Run: headless pygame with SDL's dummy video driver; simulated clock (each Clock.tick advances the game by its frame time, no real sleeping); random seed 0; keys injected as events and as key.get_pressed() state; no mouse input.
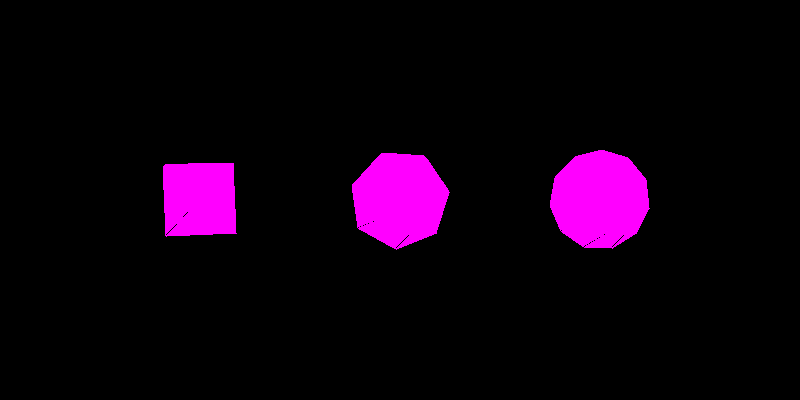
Frame 1 of 4 · flips 1–60 · no input
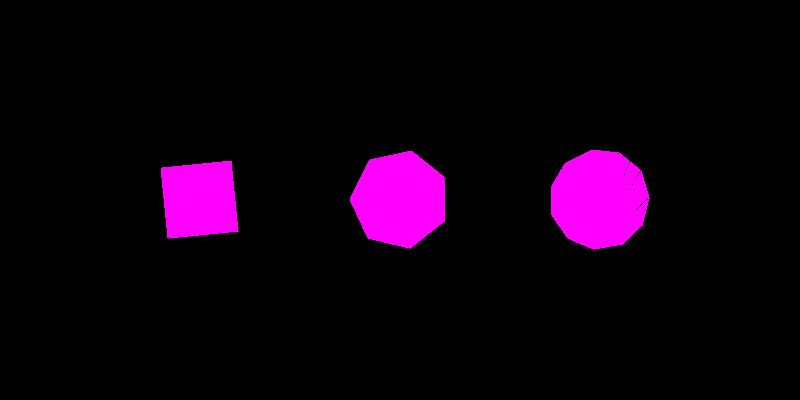
Frame 2 of 4 · flips 61–180 · tapped SPACE, RETURN · held RIGHT (→), D
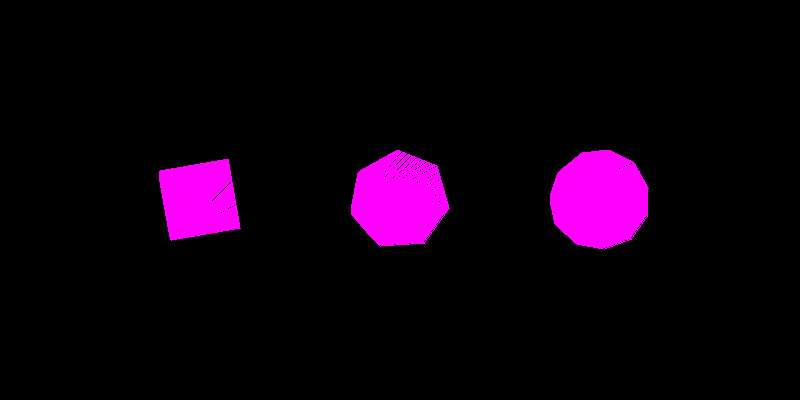
Frame 3 of 4 · flips 181–300 · held DOWN (↓), S
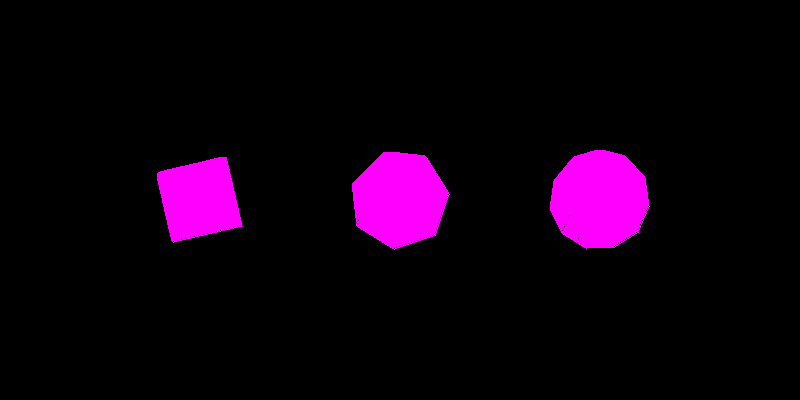
Frame 4 of 4 · flips 301–420 · held LEFT (←), A, UP (↑), W

The pygame program that drew these frames:

import pygame
import pygame.gfxdraw
import random
import math
pygame.init()
field = pygame.display.set_mode((800,400))
finished = False
class Polygon:
    def __init__(self,x,y,l,n):
        self.x=x
        self.y=y
        self.l=l
        self.n=n
        self.off=0
        self.startpoints = [0]*n
        self.edgepoints = []
        self.insidepoints = []
    def createpoints(self):
        for r in range(self.n):
            self.startpoints[r]=([int(self.x+self.l*math.cos(r*math.pi*2/self.n+self.off)), int(self.y+self.l*math.sin(r*math.pi*2/self.n+self.off))])
    def createlines(self,p2,p1):
            temp = []
            dx = 0
            dy = 0 
            for n in range(int(abs(p2[0]-p1[0]))):
                slope = (p2[1]-p1[1])/(p2[0]-p1[0])
                if p2[0]-p1[0]>0:
                    dx = p1[0]+n
                    dy = int(p1[1]+slope*n)
                elif p2[0]-p1[0]<0:
                    dx = p1[0]-n
                    dy = int(p1[1]-slope*n)
                temp.append([dx,dy])
                pygame.gfxdraw.pixel(field,dx,dy,(255,0,255))
            for n in range(int(abs(p2[1]-p1[1]))):
                slope = (p2[0]-p1[0])/(p2[1]-p1[1])
                if p2[1]-p1[1]>0:
                    dy = p1[1]+n
                    dx = int(p1[0]+slope*n)
                elif p2[1]-p1[1]<0:
                    dy = p1[1]-n
                    dx = int(p1[0]-slope*n)
                temp.append([dx,dy])
                pygame.gfxdraw.pixel(field,dx,dy,(255,0,255))
            return temp
    def load(self):
        self.createpoints()
        for k in range(self.n):
            self.edgepoints.append(self.createlines(self.startpoints[k],self.startpoints[k-1]))
            for j in range(len(self.edgepoints[k])):
                if j%1 == 0:
                    self.createlines(self.edgepoints[k][j],self.edgepoints[0][0])
        self.edgepoints.clear()
        self.insidepoints.clear()
shape = Polygon(200,200,50,4)
shape1 = Polygon(400,200,50,7)
shape2 = Polygon(600,200,50,11)
clock = pygame.time.Clock()
while not finished:
                for event in pygame.event.get():
                        if event.type == pygame.QUIT:
                                finished = True
                field.fill((0,0,0))
                shape.load()
                shape.off += math.pi/250
                shape1.load()
                shape1.off += math.pi/250
                shape2.load()
                shape2.off += math.pi/250
                pygame.display.flip()
